Photos from the image-classification dataset "leaf_disease_dataset" in the GitHub repository dhawsespandan/agrisense-ai. Its 5 classes are: alternaria leaf spot, brown spot, gray spot, healthy leaf, rust.

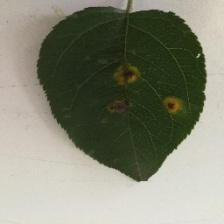
Label: rust

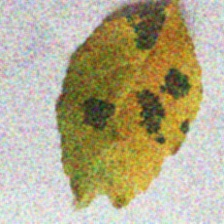
Label: brown spot

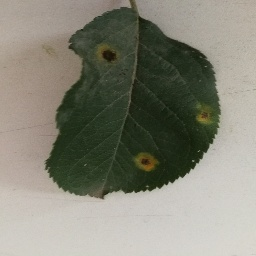
Label: rust

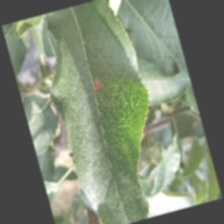
Label: alternaria leaf spot

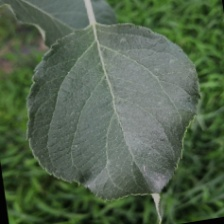
Label: healthy leaf

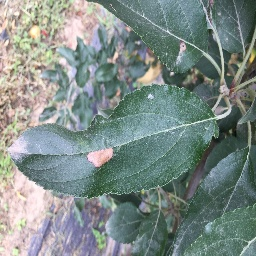
Label: gray spot
